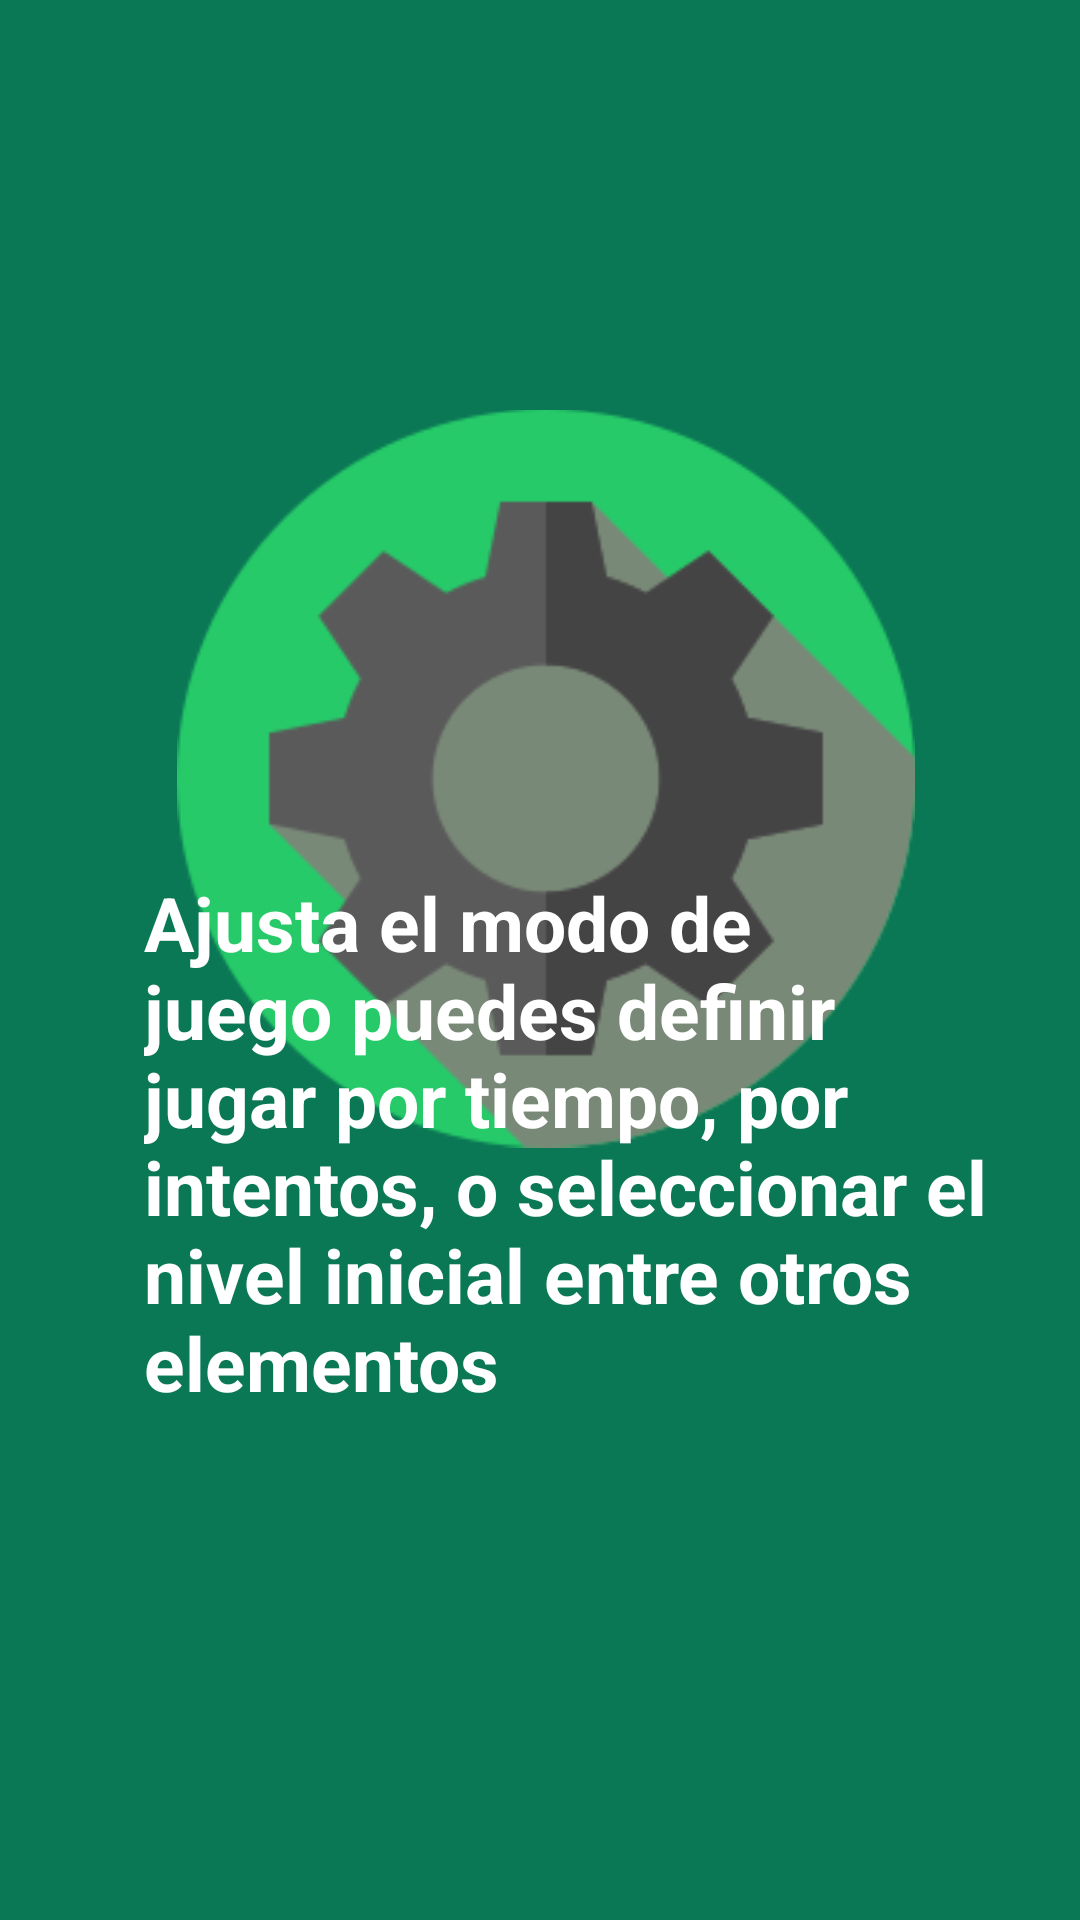

This screen was rendered from an Android layout file. Write that file and the resources it references.
<!-- AndroidManifest.xml: application theme AppTheme -->
<!-- res/layout/fragment_instruccion_ajustes.xml -->
<?xml version="1.0" encoding="utf-8"?>
<RelativeLayout xmlns:android="http://schemas.android.com/apk/res/android"
    xmlns:tools="http://schemas.android.com/tools"
    android:layout_width="match_parent"
    android:layout_height="match_parent"
    tools:context="com.helio.therapygame.fragments.InstruccionAjustesFragment"
    android:background="@color/colorAbeto">

    <ImageView
        android:layout_width="297dp"
        android:layout_height="353dp"
        android:layout_alignParentStart="true"
        android:layout_alignParentLeft="true"
        android:layout_alignParentTop="true"
        android:layout_alignParentEnd="true"
        android:layout_alignParentRight="true"
        android:layout_marginStart="59dp"
        android:layout_marginLeft="59dp"
        android:layout_marginTop="83dp"
        android:layout_marginEnd="55dp"
        android:layout_marginRight="55dp"
        android:layout_marginBottom="73dp"
        android:src="@drawable/ajustes_ayuda"/>

    <TextView
        android:layout_width="335dp"
        android:layout_height="wrap_content"
        android:layout_alignParentStart="true"
        android:layout_alignParentLeft="true"
        android:layout_alignParentEnd="true"
        android:layout_alignParentRight="true"
        android:layout_alignParentBottom="true"
        android:layout_marginStart="48dp"
        android:layout_marginLeft="48dp"
        android:layout_marginTop="-511dp"
        android:layout_marginEnd="28dp"
        android:layout_marginRight="28dp"
        android:layout_marginBottom="169dp"
        android:text="@string/texto_instrucciones_ajustes"
        android:textColor="@color/colorBlanco"
        android:textSize="25sp"
        android:textStyle="bold"/>



</RelativeLayout>
<!-- resources referenced by this layout -->
<resources>
  <color name="colorAbeto">#0b7855</color>
  <color name="colorBlanco">#FFFFFF</color>
  <!-- drawable ajustes_ayuda: png bitmap (drawable, 20878 bytes) -->
  <string name="texto_instrucciones_ajustes">Ajusta el modo de juego puedes definir jugar por tiempo, por intentos, o
                                                seleccionar el nivel inicial entre otros elementos</string>
</resources>
